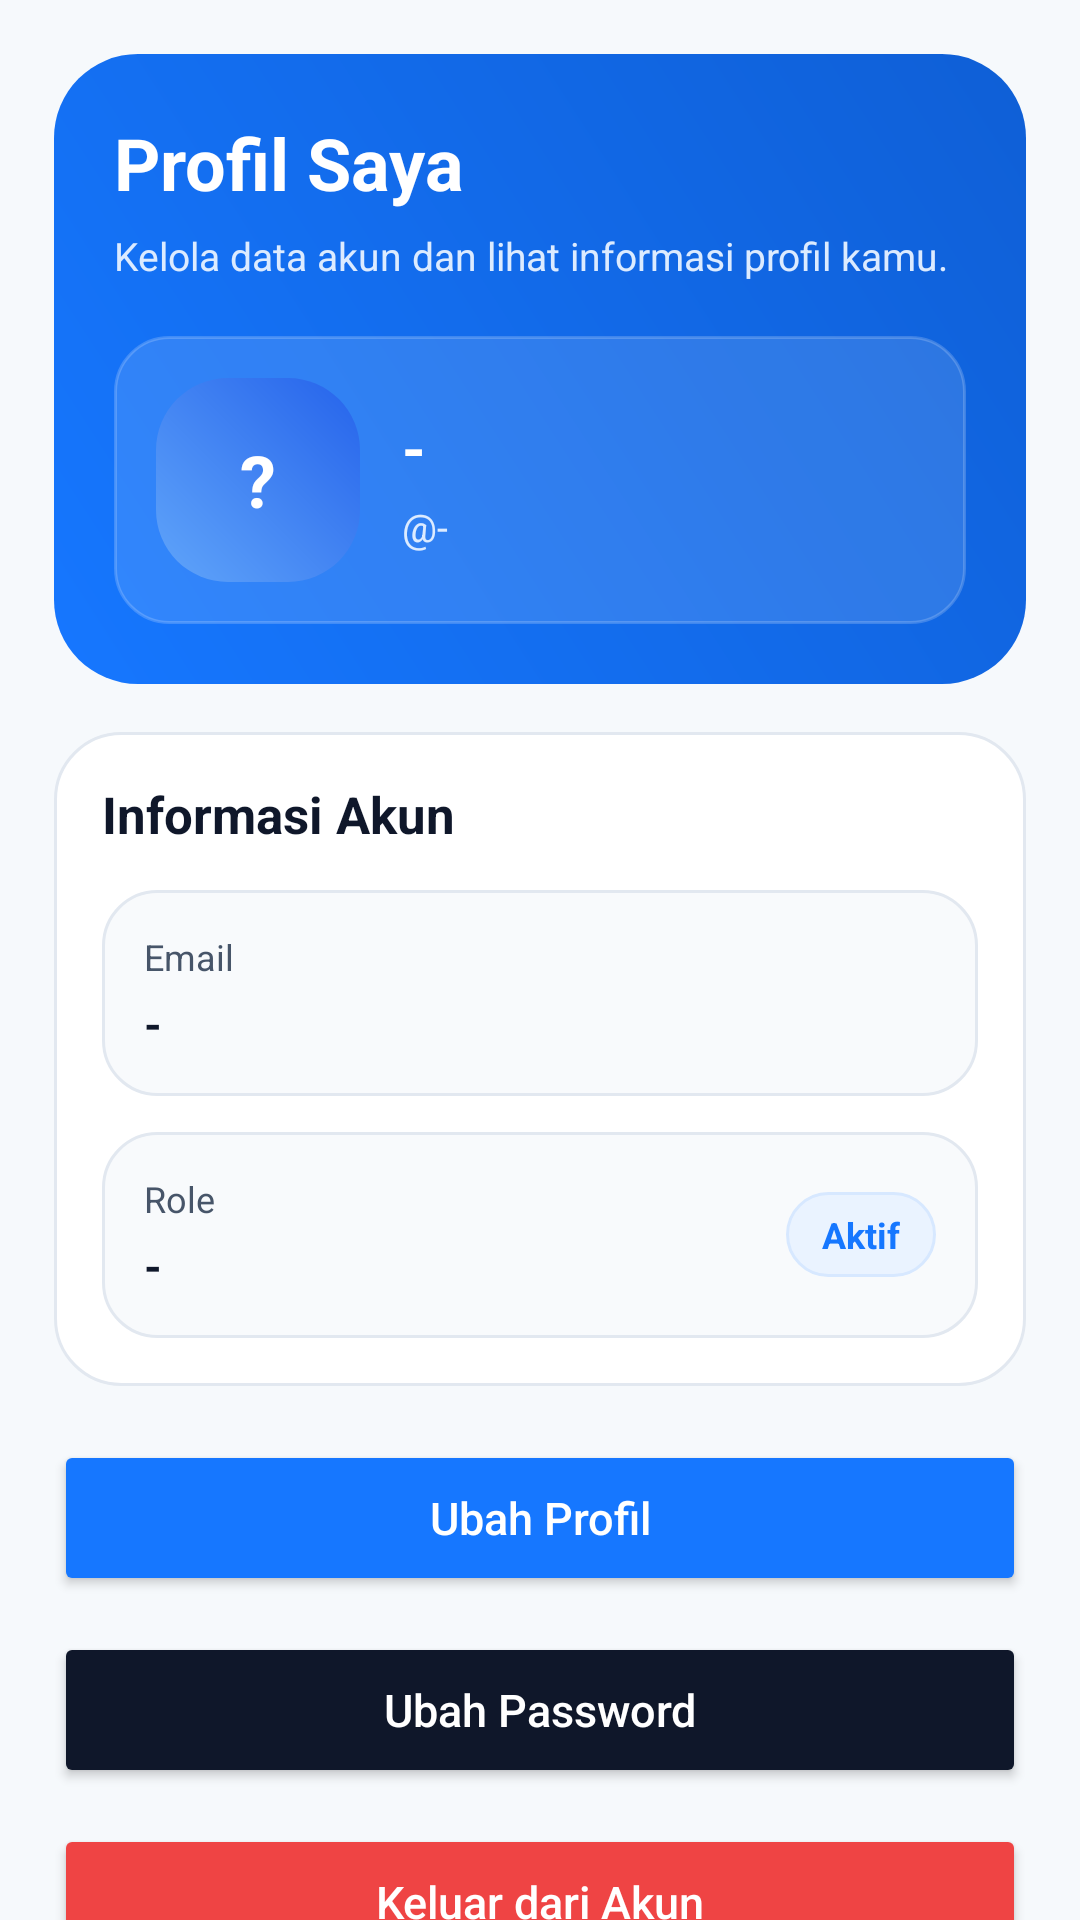

Android layout source for this screen:
<!-- AndroidManifest.xml: application theme Theme.InfinityPS -->
<!-- res/layout/fragment_profil.xml -->
<?xml version="1.0" encoding="utf-8"?>
<androidx.core.widget.NestedScrollView
    xmlns:android="http://schemas.android.com/apk/res/android"
    android:layout_width="match_parent"
    android:layout_height="match_parent"
    android:background="@color/background"
    android:fillViewport="true">

    <LinearLayout
        android:layout_width="match_parent"
        android:layout_height="wrap_content"
        android:orientation="vertical"
        android:paddingStart="18dp"
        android:paddingTop="18dp"
        android:paddingEnd="18dp"
        android:paddingBottom="32dp">

        <LinearLayout
            android:layout_width="match_parent"
            android:layout_height="wrap_content"
            android:background="@drawable/bg_dashboard_hero"
            android:orientation="vertical"
            android:padding="20dp">

            <TextView
                android:layout_width="wrap_content"
                android:layout_height="wrap_content"
                android:text="Profil Saya"
                android:textColor="@android:color/white"
                android:textSize="24sp"
                android:textStyle="bold" />

            <TextView
                android:layout_width="match_parent"
                android:layout_height="wrap_content"
                android:layout_marginTop="6dp"
                android:text="Kelola data akun dan lihat informasi profil kamu."
                android:textColor="#DCEBFF"
                android:textSize="13sp" />

            <LinearLayout
                android:layout_width="match_parent"
                android:layout_height="wrap_content"
                android:layout_marginTop="18dp"
                android:background="@drawable/bg_dashboard_glass"
                android:gravity="center_vertical"
                android:orientation="horizontal"
                android:padding="14dp">

                <FrameLayout
                    android:layout_width="68dp"
                    android:layout_height="68dp"
                    android:background="@drawable/bg_avatar_modern">

                    <TextView
                        android:id="@+id/tvInitial"
                        android:layout_width="wrap_content"
                        android:layout_height="wrap_content"
                        android:layout_gravity="center"
                        android:text="?"
                        android:textColor="@android:color/white"
                        android:textSize="24sp"
                        android:textStyle="bold" />
                </FrameLayout>

                <LinearLayout
                    android:layout_width="0dp"
                    android:layout_height="wrap_content"
                    android:layout_marginStart="14dp"
                    android:layout_weight="1"
                    android:orientation="vertical">

                    <TextView
                        android:id="@+id/tvName"
                        android:layout_width="wrap_content"
                        android:layout_height="wrap_content"
                        android:text="-"
                        android:textColor="@android:color/white"
                        android:textSize="20sp"
                        android:textStyle="bold" />

                    <TextView
                        android:id="@+id/tvUsername"
                        android:layout_width="wrap_content"
                        android:layout_height="wrap_content"
                        android:layout_marginTop="4dp"
                        android:text="@-"
                        android:textColor="#DCEBFF"
                        android:textSize="13sp" />
                </LinearLayout>
            </LinearLayout>
        </LinearLayout>

        <LinearLayout
            android:layout_width="match_parent"
            android:layout_height="wrap_content"
            android:layout_marginTop="16dp"
            android:background="@drawable/bg_dashboard_card"
            android:orientation="vertical"
            android:padding="16dp">

            <TextView
                android:layout_width="wrap_content"
                android:layout_height="wrap_content"
                android:text="Informasi Akun"
                android:textColor="@color/text_primary"
                android:textSize="17sp"
                android:textStyle="bold" />

            <LinearLayout
                android:layout_width="match_parent"
                android:layout_height="wrap_content"
                android:layout_marginTop="14dp"
                android:background="@drawable/bg_dashboard_search"
                android:orientation="vertical"
                android:padding="14dp">

                <TextView
                    android:layout_width="wrap_content"
                    android:layout_height="wrap_content"
                    android:text="Email"
                    android:textColor="@color/text_secondary"
                    android:textSize="12sp" />

                <TextView
                    android:id="@+id/tvEmailValue"
                    android:layout_width="wrap_content"
                    android:layout_height="wrap_content"
                    android:layout_marginTop="4dp"
                    android:text="-"
                    android:textColor="@color/text_primary"
                    android:textSize="15sp"
                    android:textStyle="bold" />
            </LinearLayout>

            <LinearLayout
                android:layout_width="match_parent"
                android:layout_height="wrap_content"
                android:layout_marginTop="12dp"
                android:background="@drawable/bg_dashboard_search"
                android:gravity="center_vertical"
                android:orientation="horizontal"
                android:padding="14dp">

                <LinearLayout
                    android:layout_width="0dp"
                    android:layout_height="wrap_content"
                    android:layout_weight="1"
                    android:orientation="vertical">

                    <TextView
                        android:layout_width="wrap_content"
                        android:layout_height="wrap_content"
                        android:text="Role"
                        android:textColor="@color/text_secondary"
                        android:textSize="12sp" />

                    <TextView
                        android:id="@+id/tvRoleValue"
                        android:layout_width="wrap_content"
                        android:layout_height="wrap_content"
                        android:layout_marginTop="4dp"
                        android:text="-"
                        android:textColor="@color/text_primary"
                        android:textSize="15sp"
                        android:textStyle="bold" />
                </LinearLayout>

                <TextView
                    android:id="@+id/tvRoleBadge"
                    android:layout_width="wrap_content"
                    android:layout_height="wrap_content"
                    android:background="@drawable/bg_badge_role_modern"
                    android:paddingStart="12dp"
                    android:paddingTop="6dp"
                    android:paddingEnd="12dp"
                    android:paddingBottom="6dp"
                    android:text="Aktif"
                    android:textColor="@color/primary"
                    android:textSize="12sp"
                    android:textStyle="bold" />
            </LinearLayout>
        </LinearLayout>

        <Button
            android:id="@+id/btnEditProfile"
            android:layout_width="match_parent"
            android:layout_height="52dp"
            android:layout_marginTop="18dp"
            android:backgroundTint="@color/primary"
            android:text="Ubah Profil"
            android:textAllCaps="false"
            android:textColor="@android:color/white"
            android:textSize="15sp" />
        <Button
            android:id="@+id/btnChangePassword"
            android:layout_width="match_parent"
            android:layout_height="52dp"
            android:layout_marginTop="12dp"
            android:backgroundTint="@color/text_primary"
            android:text="Ubah Password"
            android:textAllCaps="false"
            android:textColor="@android:color/white"
            android:textSize="15sp" />
        <Button
            android:id="@+id/btnLogout"
            android:layout_width="match_parent"
            android:layout_height="52dp"
            android:layout_marginTop="12dp"
            android:backgroundTint="#EF4444"
            android:text="Keluar dari Akun"
            android:textAllCaps="false"
            android:textColor="@android:color/white"
            android:textSize="15sp" />

    </LinearLayout>

</androidx.core.widget.NestedScrollView>
<!-- resources referenced by this layout -->
<resources>
  <color name="background">#F6F9FC</color>
  <color name="primary">#1677FF</color>
  <color name="text_primary">#0F172A</color>
  <color name="text_secondary">#475569</color>
  <!-- drawable bg_avatar_modern (drawable) -->
  <?xml version="1.0" encoding="utf-8"?>
  <shape xmlns:android="http://schemas.android.com/apk/res/android">
      <gradient
          android:angle="45"
          android:startColor="#60A5FA"
          android:endColor="#2563EB" />
      <corners android:radius="24dp" />
  </shape>
  <!-- drawable bg_badge_role_modern (drawable) -->
  <?xml version="1.0" encoding="utf-8"?>
  <shape xmlns:android="http://schemas.android.com/apk/res/android">
      <solid android:color="#EAF3FF" />
      <corners android:radius="999dp" />
      <stroke
          android:width="1dp"
          android:color="#D7E8FF" />
  </shape>
  <!-- drawable bg_dashboard_card (drawable) -->
  <?xml version="1.0" encoding="utf-8"?>
  <shape xmlns:android="http://schemas.android.com/apk/res/android">
      <solid android:color="@color/surface" />
      <corners android:radius="22dp" />
      <stroke
          android:width="1dp"
          android:color="@color/border" />
      <padding
          android:left="0dp"
          android:top="0dp"
          android:right="0dp"
          android:bottom="0dp" />
  </shape>
  <!-- drawable bg_dashboard_glass (drawable) -->
  <?xml version="1.0" encoding="utf-8"?>
  <shape xmlns:android="http://schemas.android.com/apk/res/android">
      <solid android:color="#1FFFFFFF" />
      <corners android:radius="18dp" />
      <stroke
          android:width="1dp"
          android:color="#30FFFFFF" />
  </shape>
  <!-- drawable bg_dashboard_hero (drawable) -->
  <?xml version="1.0" encoding="utf-8"?>
  <shape xmlns:android="http://schemas.android.com/apk/res/android">
      <gradient
          android:angle="45"
          android:endColor="#0F5FD6"
          android:startColor="#1677FF" />
      <corners android:radius="28dp" />
  </shape>
  <!-- drawable bg_dashboard_search (drawable) -->
  <?xml version="1.0" encoding="utf-8"?>
  <shape xmlns:android="http://schemas.android.com/apk/res/android">
      <solid android:color="#F8FAFC" />
      <corners android:radius="18dp" />
      <stroke
          android:width="1dp"
          android:color="@color/border" />
  </shape>
  <style name="Theme.InfinityPS" parent="Theme.MaterialComponents.DayNight.NoActionBar">
          <item name="colorPrimary">@color/primary</item>
          <item name="colorPrimaryVariant">@color/primary_dark</item>
          <item name="colorOnPrimary">@color/white</item>
  
          <item name="colorSecondary">@color/primary</item>
          <item name="colorSecondaryVariant">@color/primary_dark</item>
          <item name="colorOnSecondary">@color/white</item>
  
          <item name="android:statusBarColor">@color/background</item>
          <item name="android:windowLightStatusBar">true</item>
  
          <item name="android:navigationBarColor">@color/background</item>
          <item name="android:windowLightNavigationBar">true</item>
      </style>
  <color name="surface">#FFFFFFFF</color>
  <color name="border">#E2E8F0</color>
  <color name="primary_dark">#0F5FD6</color>
  <color name="white">#FFFFFFFF</color>
</resources>
